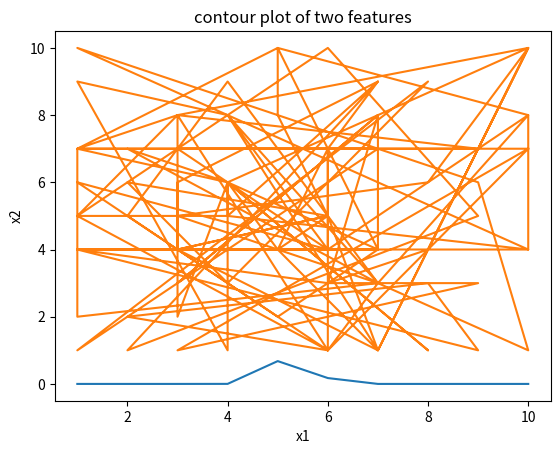

Python code for this plot:
#normal distribution
import random
import statistics
import math
from matplotlib import pyplot as plt
a = []
b = []
g = []
d = [1,2,3,4,5,6,7,8,9,10]
h=[]
for c in range(0,100):
    a.append(random.randint(1,10))
mu = statistics.mean(a)
sd = statistics.stdev(a)
v = statistics.variance(a)
print(a)
print(mu,sd,v)
gd = (1/(sd*math.sqrt(math.pi*2)))
for f in d:
    e = f-mu
    gdi = math.exp(-(e**2)/2*v)
    g.append(gdi)
print(g)
for c in range(0,100):
    h.append(random.randint(1,10))

# for c2 in range(0,100):
#     a2.append(random.randint(1,10))
# mu2 = statistics.mean(a2)
# sd2 = statistics.stdev(a2)
# v2 = statistics.variance(a2)
# print(a2)
# print(mu2,sd2,v2)
# gd2 = (1/(sd*math.sqrt(math.pi*2)))
# for f in d:
#     e2 = f-mu2
#     gdi2 = math.exp(-(e2**2)/2*v2)
#     g2.append(gdi2)
# print(g2)

#g3=[]
#g3=g1*g2

# for i in range(1,11):
#     k = a.count(i)
#     b.append(k)
#print(b)
plt.plot(d,g)
#3dplot a,a2,and g3
plt.title('Normal Distribution')
plt.xlabel('no.')
plt.ylabel('gs')
plt.show()

plt.plot(a,h)
plt.title('contour plot of two features')
plt.xlabel('x1')
plt.ylabel('x2')
plt.show()

